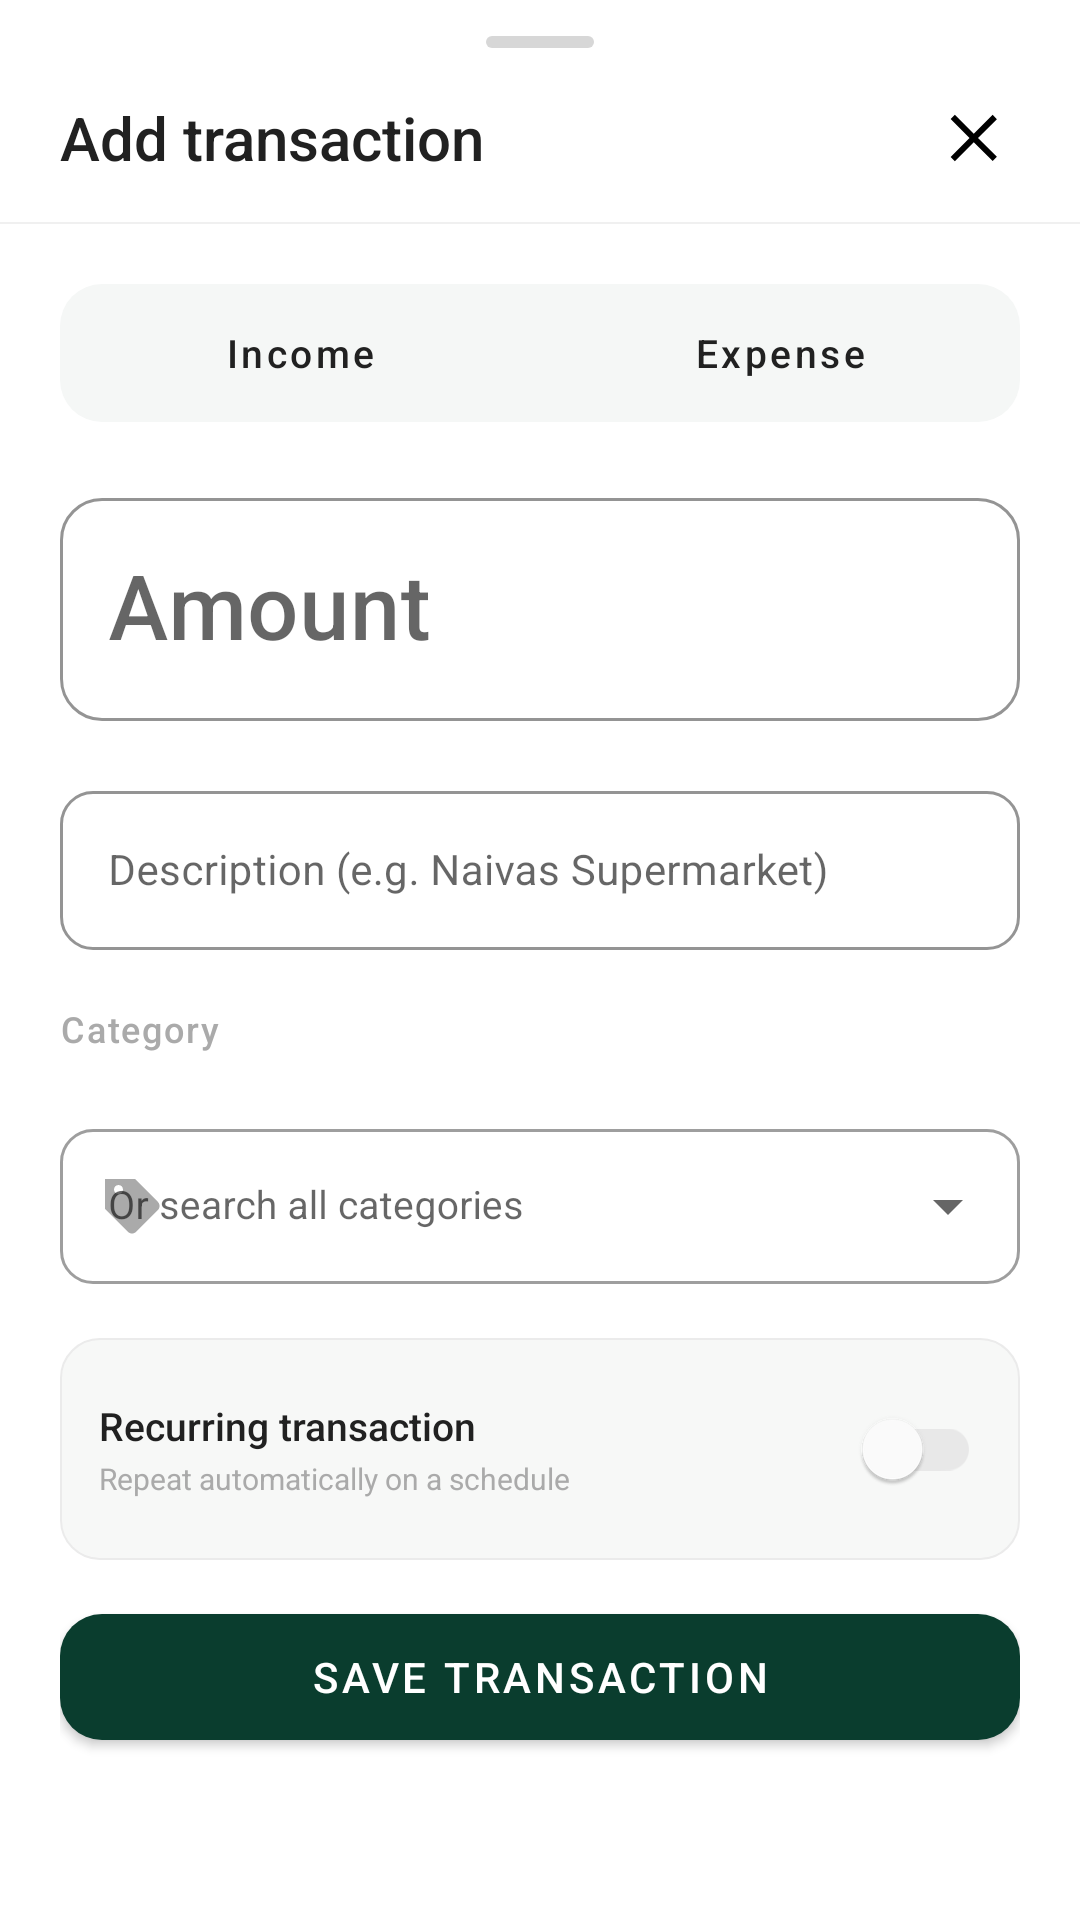

The Android layout XML behind this screen, and the referenced resources:
<!-- AndroidManifest.xml: application theme Theme.Pocketbudget -->
<!-- res/layout/dialog_add_transaction.xml -->
<?xml version="1.0" encoding="utf-8"?>
<LinearLayout xmlns:android="http://schemas.android.com/apk/res/android"
    xmlns:app="http://schemas.android.com/apk/res-auto"
    android:layout_width="match_parent"
    android:layout_height="wrap_content"
    android:orientation="vertical"
    android:background="@drawable/bg_bottom_sheet">

    
    <View
        android:layout_width="36dp"
        android:layout_height="4dp"
        android:layout_gravity="center_horizontal"
        android:layout_marginTop="12dp"
        android:background="@drawable/bg_drag_handle"/>

    
    <LinearLayout
        android:layout_width="match_parent"
        android:layout_height="wrap_content"
        android:orientation="horizontal"
        android:gravity="center_vertical"
        android:paddingStart="20dp"
        android:paddingEnd="20dp"
        android:paddingTop="16dp"
        android:paddingBottom="14dp">

        <TextView
            android:layout_width="0dp"
            android:layout_height="wrap_content"
            android:layout_weight="1"
            android:text="Add transaction"
            android:textSize="20sp"
            android:fontFamily="sans-serif-medium"
            android:textColor="@color/text_primary"/>

        <ImageButton
            android:id="@+id/btnClose"
            android:layout_width="28dp"
            android:layout_height="28dp"
            android:background="@drawable/bg_close_btn"
            android:src="@drawable/ic_close"
            android:contentDescription="Close"/>
    </LinearLayout>

    <View android:layout_width="match_parent" android:layout_height="0.5dp"
        android:background="#F0F0F0"/>

    
    <androidx.core.widget.NestedScrollView
        android:layout_width="match_parent"
        android:layout_height="wrap_content"
        android:overScrollMode="never">

        <LinearLayout
            android:layout_width="match_parent"
            android:layout_height="wrap_content"
            android:orientation="vertical"
            android:padding="20dp">

            
            <com.google.android.material.button.MaterialButtonToggleGroup
                android:id="@+id/toggleType"
                android:layout_width="match_parent"
                android:layout_height="46dp"
                android:layout_marginBottom="20dp"
                app:singleSelection="true"
                app:selectionRequired="true"
                android:background="@drawable/bg_toggle_track">

                <com.google.android.material.button.MaterialButton
                    android:id="@+id/btn_income"
                    android:layout_width="0dp"
                    android:layout_height="match_parent"
                    android:layout_weight="1"
                    android:text="Income"
                    android:textSize="13sp"
                    android:fontFamily="sans-serif-medium"
                    style="@style/Widget.App.ToggleButton"/>

                <com.google.android.material.button.MaterialButton
                    android:id="@+id/btn_expense"
                    android:layout_width="0dp"
                    android:layout_height="match_parent"
                    android:layout_weight="1"
                    android:text="Expense"
                    android:textSize="13sp"
                    android:fontFamily="sans-serif-medium"
                    style="@style/Widget.App.ToggleButton"/>

            </com.google.android.material.button.MaterialButtonToggleGroup>

            
            <com.google.android.material.textfield.TextInputLayout
                android:id="@+id/layoutAmount"
                android:layout_width="match_parent"
                android:layout_height="wrap_content"
                android:layout_marginBottom="18dp"
                android:hint="Amount"
                style="@style/Widget.App.AmountInput"
                app:prefixText="KES "
                app:prefixTextColor="@color/text_secondary">

                <com.google.android.material.textfield.TextInputEditText
                    android:id="@+id/editAmount"
                    android:layout_width="match_parent"
                    android:layout_height="wrap_content"
                    android:inputType="numberDecimal"
                    android:textSize="30sp"
                    android:fontFamily="sans-serif-medium"
                    android:textColor="@color/text_primary"/>
            </com.google.android.material.textfield.TextInputLayout>

            
            <com.google.android.material.textfield.TextInputLayout
                android:id="@+id/layoutNote"
                android:layout_width="match_parent"
                android:layout_height="wrap_content"
                android:layout_marginBottom="18dp"
                android:hint="Description (e.g. Naivas Supermarket)"
                style="@style/Widget.App.RoundedInput"
                app:startIconDrawable="@drawable/ic_pencil"
                app:startIconTint="@color/text_tertiary">

                <com.google.android.material.textfield.TextInputEditText
                    android:id="@+id/editNote"
                    android:layout_width="match_parent"
                    android:layout_height="wrap_content"
                    android:inputType="textCapWords"
                    android:textSize="14sp"
                    android:fontFamily="sans-serif"
                    android:textColor="@color/text_primary"
                    android:textColorHint="@color/text_hint"/>
            </com.google.android.material.textfield.TextInputLayout>

            
            <TextView
                android:id="@+id/textCategoryLabel"
                android:layout_width="wrap_content"
                android:layout_height="wrap_content"
                android:text="Category"
                android:textSize="12sp"
                android:fontFamily="sans-serif-medium"
                android:textColor="@color/text_tertiary"
                android:letterSpacing="0.05"
                android:layout_marginBottom="8dp"/>

            <com.google.android.material.chip.ChipGroup
                android:id="@+id/chipGroupCategories"
                android:layout_width="match_parent"
                android:layout_height="wrap_content"
                android:layout_marginBottom="12dp"
                app:singleSelection="true"
                app:selectionRequired="false"/>

            
            <com.google.android.material.textfield.TextInputLayout
                android:id="@+id/layoutCategory"
                android:layout_width="match_parent"
                android:layout_height="wrap_content"
                android:layout_marginBottom="18dp"
                android:hint="Or search all categories"
                style="@style/Widget.MaterialComponents.TextInputLayout.OutlinedBox.ExposedDropdownMenu"
                app:startIconDrawable="@drawable/ic_tag"
                app:startIconTint="@color/text_tertiary"
                app:boxCornerRadiusTopStart="11dp"
                app:boxCornerRadiusTopEnd="11dp"
                app:boxCornerRadiusBottomStart="11dp"
                app:boxCornerRadiusBottomEnd="11dp">

                <AutoCompleteTextView
                    android:id="@+id/editCategory"
                    android:layout_width="match_parent"
                    android:layout_height="wrap_content"
                    android:inputType="none"
                    android:textSize="13sp"
                    android:fontFamily="sans-serif"
                    android:textColor="@color/text_primary"
                    android:textColorHint="@color/text_hint"/>
            </com.google.android.material.textfield.TextInputLayout>

            
            <LinearLayout
                android:layout_width="match_parent"
                android:layout_height="wrap_content"
                android:orientation="horizontal"
                android:gravity="center_vertical"
                android:background="@drawable/bg_recurring_row"
                android:padding="13dp"
                android:layout_marginBottom="12dp">

                <LinearLayout
                    android:layout_width="0dp"
                    android:layout_height="wrap_content"
                    android:layout_weight="1"
                    android:orientation="vertical">

                    <TextView
                        android:layout_width="wrap_content"
                        android:layout_height="wrap_content"
                        android:text="Recurring transaction"
                        android:textSize="13sp"
                        android:fontFamily="sans-serif-medium"
                        android:textColor="@color/text_primary"/>

                    <TextView
                        android:layout_width="wrap_content"
                        android:layout_height="wrap_content"
                        android:text="Repeat automatically on a schedule"
                        android:textSize="10sp"
                        android:textColor="@color/text_tertiary"
                        android:layout_marginTop="2dp"/>
                </LinearLayout>

                <com.google.android.material.switchmaterial.SwitchMaterial
                    android:id="@+id/switchRecurring"
                    android:layout_width="wrap_content"
                    android:layout_height="wrap_content"
                    android:checked="false"
                    app:thumbTint="@color/switch_thumb_selector"
                    app:trackTint="@color/switch_track_selector"/>
            </LinearLayout>

            
            <com.google.android.material.textfield.TextInputLayout
                android:id="@+id/layoutFrequency"
                android:layout_width="match_parent"
                android:layout_height="wrap_content"
                android:layout_marginBottom="16dp"
                android:hint="Frequency"
                android:visibility="gone"
                style="@style/Widget.MaterialComponents.TextInputLayout.OutlinedBox.ExposedDropdownMenu"
                app:startIconDrawable="@drawable/ic_repeat"
                app:startIconTint="@color/text_tertiary"
                app:boxCornerRadiusTopStart="11dp"
                app:boxCornerRadiusTopEnd="11dp"
                app:boxCornerRadiusBottomStart="11dp"
                app:boxCornerRadiusBottomEnd="11dp">

                <AutoCompleteTextView
                    android:id="@+id/editFrequency"
                    android:layout_width="match_parent"
                    android:layout_height="wrap_content"
                    android:inputType="none"
                    android:textSize="13sp"
                    android:textColor="@color/text_primary"
                    android:textColorHint="@color/text_hint"/>
            </com.google.android.material.textfield.TextInputLayout>

            
            <com.google.android.material.button.MaterialButton
                android:id="@+id/btnSaveTransaction"
                android:layout_width="match_parent"
                android:layout_height="54dp"
                android:text="Save Transaction"
                android:textSize="14sp"
                android:textColor="@color/white"
                android:fontFamily="sans-serif-medium"
                app:cornerRadius="14dp"
                app:backgroundTint="@color/brand_dark_green"
                app:elevation="0dp"/>

        </LinearLayout>
    </androidx.core.widget.NestedScrollView>
</LinearLayout>
<!-- resources referenced by this layout -->
<resources>
  <color name="brand_dark_green">#0A3D2E</color>
  <color name="text_hint">#BDBDBD</color>
  <color name="text_primary">#212121</color>
  <color name="text_secondary">#757575</color>
  <color name="text_tertiary">#AAAAAA</color>
  <color name="white">#FFFFFFFF</color>
  <!-- drawable bg_bottom_sheet (drawable) -->
  <?xml version="1.0" encoding="utf-8"?>
  <shape xmlns:android="http://schemas.android.com/apk/res/android">
      <solid android:color="@color/white"/>
      <corners android:topLeftRadius="24dp" android:topRightRadius="24dp"/>
  </shape>
  <!-- drawable bg_drag_handle (drawable) -->
  <?xml version="1.0" encoding="utf-8"?>
  <shape xmlns:android="http://schemas.android.com/apk/res/android"
      android:shape="rectangle">
      <solid android:color="#D7D7D7" />
      <corners android:radius="2dp" />
  </shape>
  <!-- drawable bg_recurring_row (drawable) -->
  <?xml version="1.0" encoding="utf-8"?>
  <shape xmlns:android="http://schemas.android.com/apk/res/android"
      android:shape="rectangle">
      <solid android:color="#F7F8F7" />
      <corners android:radius="13dp" />
      <stroke
          android:width="0.5dp"
          android:color="#EBEBEB" />
  </shape>
  <!-- drawable bg_toggle_track (drawable) -->
  <?xml version="1.0" encoding="utf-8"?>
  <shape xmlns:android="http://schemas.android.com/apk/res/android"
      android:shape="rectangle">
      <solid android:color="#F5F7F6" />
      <corners android:radius="14dp" />
  </shape>
  <!-- drawable ic_close (drawable) -->
  <?xml version="1.0" encoding="utf-8"?>
  <vector xmlns:android="http://schemas.android.com/apk/res/android"
      android:width="24dp"
      android:height="24dp"
      android:viewportWidth="24"
      android:viewportHeight="24">
      <path
          android:fillColor="@android:color/black"
          android:pathData="M18.3,5.71L12,12l6.3,6.29 -1.41,1.41L10.59,13.41 4.29,19.71 2.88,18.3 9.17,12 2.88,5.7 4.29,4.29l6.3,6.3 6.3,-6.3z" />
  </vector>
  <!-- drawable ic_repeat (drawable) -->
  <?xml version="1.0" encoding="utf-8"?>
  <vector xmlns:android="http://schemas.android.com/apk/res/android"
      android:width="24dp"
      android:height="24dp"
      android:viewportWidth="24"
      android:viewportHeight="24">
      <path
          android:fillColor="@android:color/black"
          android:pathData="M7,7h11v3l4,-4 -4,-4v3H5v6h2V7zM17,17H6v-3l-4,4 4,4v-3h13v-6h-2v4z" />
  </vector>
  <style name="Widget.App.AmountInput" parent="Widget.MaterialComponents.TextInputLayout.OutlinedBox">
          <item name="boxCornerRadiusTopStart">14dp</item>
          <item name="boxCornerRadiusTopEnd">14dp</item>
          <item name="boxCornerRadiusBottomStart">14dp</item>
          <item name="boxCornerRadiusBottomEnd">14dp</item>
          <item name="boxStrokeColor">@color/brand_dark_green</item>
          <item name="hintTextColor">@color/brand_dark_green</item>
      </style>
  <style name="Widget.App.RoundedInput" parent="Widget.MaterialComponents.TextInputLayout.OutlinedBox">
          <item name="boxCornerRadiusTopStart">11dp</item>
          <item name="boxCornerRadiusTopEnd">11dp</item>
          <item name="boxCornerRadiusBottomStart">11dp</item>
          <item name="boxCornerRadiusBottomEnd">11dp</item>
          <item name="boxStrokeColor">@color/brand_dark_green</item>
          <item name="hintTextColor">@color/brand_dark_green</item>
      </style>
  <style name="Widget.App.ToggleButton" parent="Widget.MaterialComponents.Button.TextButton">
          <item name="android:textAllCaps">false</item>
          <item name="cornerRadius">12dp</item>
          <item name="android:textColor">@color/text_primary</item>
          <item name="backgroundTint">@android:color/transparent</item>
      </style>
  <color name="purple_500">#0A3D2E</color>
  <color name="purple_700">#05231A</color>
  <color name="teal_200">#D4E157</color>
  <color name="teal_700">#018786</color>
  <color name="black">#FF000000</color>
</resources>
